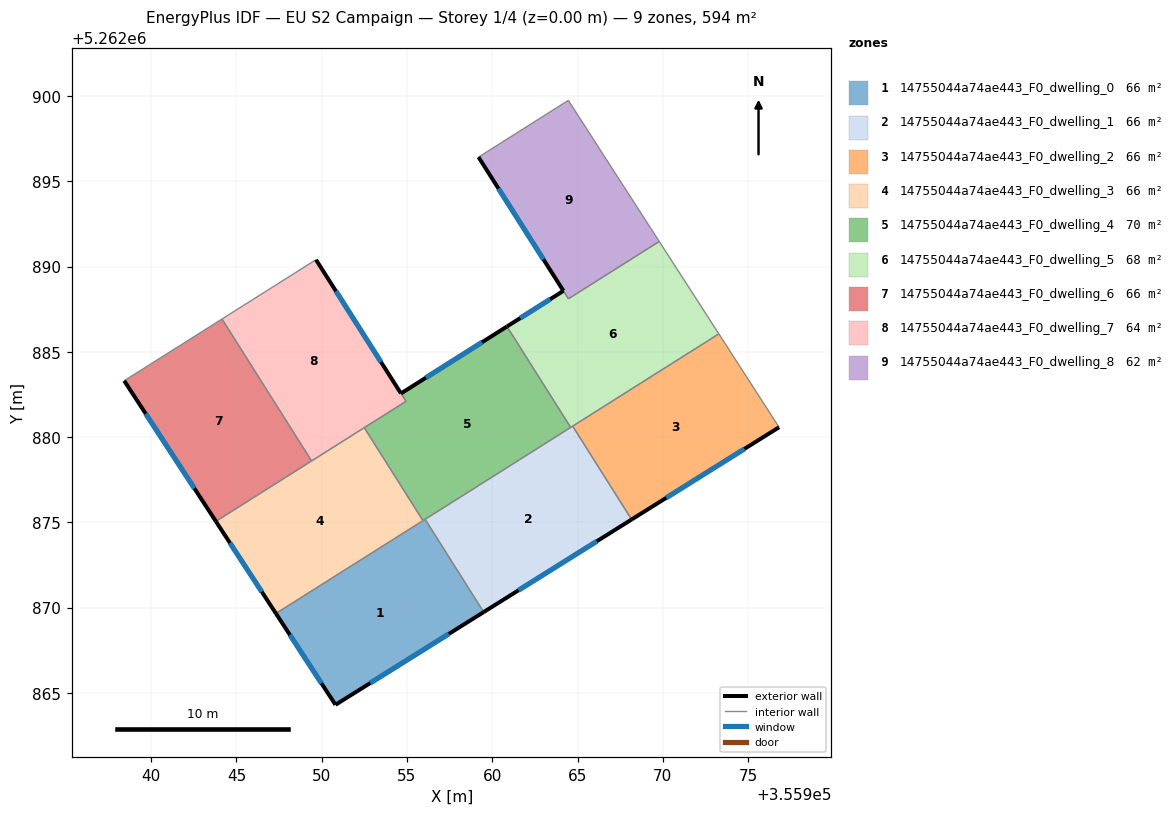
=== STOREY PLAN SPEC (per zone: floor XY polygon, exterior-wall plan segments, windows/doors) ===
zone 1: 14755044a74ae443_F0_dwelling_0  (66.0 m²)
  floor: (355956.06, 5262875.18) (355959.50, 5262869.74) (355950.81, 5262864.31) (355947.32, 5262869.66)
  exterior wall: (355950.81, 5262864.31) – (355959.50, 5262869.74)  [10.2 m]
    window: (355952.85, 5262865.58) – (355957.46, 5262868.47)  [8.6 m²]
  exterior wall: (355947.32, 5262869.66) – (355950.81, 5262864.31)  [6.4 m]
    window: (355948.14, 5262868.40) – (355949.99, 5262865.56)  [5.4 m²]
  interior walls: 3
zone 2: 14755044a74ae443_F0_dwelling_1  (66.0 m²)
  floor: (355964.72, 5262880.64) (355968.17, 5262875.17) (355959.50, 5262869.74) (355956.06, 5262875.18)
  exterior wall: (355959.50, 5262869.74) – (355968.17, 5262875.17)  [10.2 m]
    window: (355961.53, 5262871.02) – (355966.13, 5262873.90)  [8.6 m²]
  interior walls: 4
zone 3: 14755044a74ae443_F0_dwelling_2  (66.0 m²)
  floor: (355973.28, 5262886.05) (355976.82, 5262880.58) (355968.17, 5262875.17) (355964.72, 5262880.64)
  exterior wall: (355968.17, 5262875.17) – (355976.82, 5262880.58)  [10.2 m]
    window: (355970.20, 5262876.44) – (355974.78, 5262879.31)  [8.6 m²]
  interior walls: 3
zone 4: 14755044a74ae443_F0_dwelling_3  (66.0 m²)
  floor: (355952.50, 5262880.55) (355955.94, 5262875.10) (355947.32, 5262869.66) (355943.80, 5262875.06)
  exterior wall: (355943.80, 5262875.06) – (355947.32, 5262869.66)  [6.4 m]
    window: (355944.62, 5262873.79) – (355946.49, 5262870.93)  [5.4 m²]
  interior walls: 4
zone 5: 14755044a74ae443_F0_dwelling_4  (70.0 m²)
  floor: (355961.16, 5262886.01) (355964.60, 5262880.57) (355955.94, 5262875.10) (355952.50, 5262880.55) (355954.94, 5262882.10) (355954.65, 5262882.56) (355960.86, 5262886.48)
  exterior wall: (355960.86, 5262886.48) – (355954.65, 5262882.56)  [7.3 m]
    window: (355959.40, 5262885.56) – (355956.11, 5262883.48)  [6.2 m²]
  interior walls: 7
zone 6: 14755044a74ae443_F0_dwelling_5  (68.2 m²)
  floor: (355969.79, 5262891.47) (355973.28, 5262886.05) (355964.60, 5262880.57) (355960.86, 5262886.49) (355964.17, 5262888.58) (355964.47, 5262888.11)
  exterior wall: (355964.17, 5262888.58) – (355960.86, 5262886.49)  [3.9 m]
    window: (355963.40, 5262888.08) – (355961.64, 5262886.98)  [3.3 m²]
  interior walls: 7
zone 7: 14755044a74ae443_F0_dwelling_6  (66.0 m²)
  floor: (355944.16, 5262886.92) (355949.41, 5262878.60) (355943.80, 5262875.06) (355938.42, 5262883.30)
  exterior wall: (355938.42, 5262883.30) – (355943.80, 5262875.06)  [9.8 m]
    window: (355939.69, 5262881.37) – (355942.54, 5262877.00)  [8.3 m²]
  interior walls: 3
zone 8: 14755044a74ae443_F0_dwelling_7  (64.2 m²)
  floor: (355949.67, 5262890.40) (355954.94, 5262882.10) (355949.41, 5262878.60) (355944.16, 5262886.92)
  exterior wall: (355954.65, 5262882.56) – (355949.67, 5262890.40)  [9.3 m]
    window: (355953.48, 5262884.40) – (355950.84, 5262888.56)  [7.8 m²]
  interior walls: 5
zone 9: 14755044a74ae443_F0_dwelling_8  (61.6 m²)
  floor: (355966.07, 5262897.25) (355969.79, 5262891.47) (355964.47, 5262888.11) (355959.20, 5262896.42) (355964.46, 5262899.74)
  exterior wall: (355959.20, 5262896.42) – (355964.17, 5262888.57)  [9.3 m]
    window: (355960.36, 5262894.57) – (355963.00, 5262890.42)  [7.8 m²]
  interior walls: 5

=== DERIVED (storey summary) ===
Building: EU S2 Campaign
Storey: 1 of 4  (floor level z = 0.00 m)
Storey gross floor area: 594.1 m²
Zones on this storey: 9
  - 14755044a74ae443_F0_dwelling_0: floor 66.0 m²; exterior wall 16.6 m (49.9 m²); 2 window(s) 14.0 m²; WWR 28.1%
  - 14755044a74ae443_F0_dwelling_1: floor 66.0 m²; exterior wall 10.2 m (30.7 m²); 1 window(s) 8.6 m²; WWR 28.1%
  - 14755044a74ae443_F0_dwelling_2: floor 66.0 m²; exterior wall 10.2 m (30.6 m²); 1 window(s) 8.6 m²; WWR 28.1%
  - 14755044a74ae443_F0_dwelling_3: floor 66.0 m²; exterior wall 6.4 m (19.3 m²); 1 window(s) 5.4 m²; WWR 28.1%
  - 14755044a74ae443_F0_dwelling_4: floor 70.0 m²; exterior wall 7.3 m (22.0 m²); 1 window(s) 6.2 m²; WWR 28.1%
  - 14755044a74ae443_F0_dwelling_5: floor 68.2 m²; exterior wall 3.9 m (11.7 m²); 1 window(s) 3.3 m²; WWR 28.1%
  - 14755044a74ae443_F0_dwelling_6: floor 66.0 m²; exterior wall 9.8 m (29.5 m²); 1 window(s) 8.3 m²; WWR 28.1%
  - 14755044a74ae443_F0_dwelling_7: floor 64.2 m²; exterior wall 9.3 m (27.9 m²); 1 window(s) 7.8 m²; WWR 28.1%
  - 14755044a74ae443_F0_dwelling_8: floor 61.6 m²; exterior wall 9.3 m (27.9 m²); 1 window(s) 7.8 m²; WWR 28.1%
Zone adjacency (shared interzone walls):
  - 14755044a74ae443_F0_dwelling_0 ↔ 14755044a74ae443_F0_dwelling_1
  - 14755044a74ae443_F0_dwelling_0 ↔ 14755044a74ae443_F0_dwelling_3
  - 14755044a74ae443_F0_dwelling_0 ↔ 14755044a74ae443_F0_dwelling_4
  - 14755044a74ae443_F0_dwelling_1 ↔ 14755044a74ae443_F0_dwelling_2
  - 14755044a74ae443_F0_dwelling_1 ↔ 14755044a74ae443_F0_dwelling_4
  - 14755044a74ae443_F0_dwelling_1 ↔ 14755044a74ae443_F0_dwelling_5
  - 14755044a74ae443_F0_dwelling_2 ↔ 14755044a74ae443_F0_dwelling_5
  - 14755044a74ae443_F0_dwelling_3 ↔ 14755044a74ae443_F0_dwelling_4
  - 14755044a74ae443_F0_dwelling_3 ↔ 14755044a74ae443_F0_dwelling_6
  - 14755044a74ae443_F0_dwelling_3 ↔ 14755044a74ae443_F0_dwelling_7
  - 14755044a74ae443_F0_dwelling_4 ↔ 14755044a74ae443_F0_dwelling_5
  - 14755044a74ae443_F0_dwelling_4 ↔ 14755044a74ae443_F0_dwelling_7
  - 14755044a74ae443_F0_dwelling_5 ↔ 14755044a74ae443_F0_dwelling_8
  - 14755044a74ae443_F0_dwelling_6 ↔ 14755044a74ae443_F0_dwelling_7